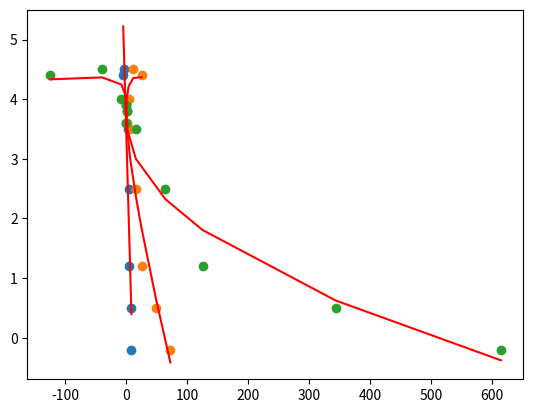

Recreate this plot in Python.
#%%
import numpy as np
import math
import matplotlib.pyplot as plt

def validmegpp(l,b):
    if len(l)!=len(l[0]): #verificam daca matricea e patratica.Din len(l)=nr de linii, len(l[0]) returneaza nr de coloane
        return 0
    if b.ndim!=1: # verificam ca matricea b sa fie doar o coloana
        return 0
    if len(l)!=b.size: # verificam compatibilitatea adica nr de linii din L sa fie egal cu coloanele din b
        return 0
   
    if abs(np.linalg.det(l))<(1e-14)**108: # functie predefinita sa calculam determinatu matricii b
        return 0
    return 1


def valid(l,b):# verificam conditiile metodei ascendente
    
    if len(l)!=len(l[0]): #verificam daca matricea e patratica.Din len(l)=nr de linii, len(l[0]) returneaza nr de coloane
        return 0
    
    n=len(l)# daca am ajuns aici matricea e patratica deci in n avem si nr de coloane si nr de linii
    for i in range(0,n):
        for j in range(0,n):# parcurgem matricea
            if j<i and abs(l[i][j])<(1e-14)**100: # ca matricea sa fie inferior triunghiulara trb sa fie totul 0 deasupra diagonalei principale
                return 0
            
            
    if b.ndim!=1: # verificam ca matricea b sa fie doar o coloana
        return 0
    if len(l)!=b.size: # verificam compatibilitatea adica nr de linii din L sa fie egal cu coloanele din b
       return 0
   
    if abs(np.linalg.det(l))<(1e-14)**104: # functie predefinita sa calculam determinatu matricii b
        return 0
    return 1

def msd(a,b):
    if valid(a,b)==1:#verificam compatibilitatea
        n=len(a)
        x=[0]*n#initializam vectorul in care retinem solutiile, va avea aceeasi dimensiune cu n(numrul de linii sau coloane)
        for i in range(n-1,-1,-1):
            for j in range(i,n):
                b[i]-=a[i][j]*x[j]
            x[i]=b[i]/a[i][i]
        X=np.array(x)
        return x
        
    else:
        print("Sistem incompatibil")

def megpp(a,b):##algoritmul de megpp prezentat
    if validmegpp(a,b)==1:##verificam compatibilitatea
        n=len(a)#matricea fiind patratica n e si nr de linii si de coloane
        for k in range(0,n-1):
            max=0
            for i in range(k,n):
                if max<abs(a[i][k]):
                    max=abs(a[i][k])
                    l=i
            a[[l, k]] = a[[k, l]]
            b[[l, k]] = b[[k, l]]
            for i in range(k+1,n):
                m=a[i][k]/a[k][k]
                b[i]=b[i]-m*b[k]
                for j in range(k+1,n):
                    a[i][j]=a[i][j]-m*a[k][j]
                a[i][k]=0        
        return msd(a,b)##dupa ce am transformat matricea in una superior triunghiulara aplica metoda substitutiei descendente
    else:
        print("Nu se poate aplica megpp")
        
  
a=np.array([-5.,-3.4,-2.,-0.8,0,1.2,2.5,4.,5.,7.,8.5])
a1=np.ones(len(a))
a=np.vstack((a,a1))
a=a.T
t=np.transpose(a)
q=np.identity(len(a))
alfa=np.max(a)
alfa=alfa*1000
q=alfa*q
z=np.zeros((len(a[0]),len(a[0])))
l1=np.concatenate((q,a),axis=1)
l2=np.concatenate((t,z),axis=1)
L=np.concatenate((l1,l2),axis=0)
b=np.array([4.4,4.5,4.,3.6,3.9,3.8,3.5,2.5,1.2,0.5,-0.2])
o=np.zeros(len(a[0]))
b1=np.concatenate((b,o),axis=0)
sol=megpp(L,b1)
for i in range(0,len(a)-len(a[0])):
    sol[i]=sol[i]*alfa
plt.scatter(a.T[0], b)
plt.plot(a.T[0],a@sol[-len(a[0]):],"r")
plt.show()

###c si d
b=a.T[0]**2
a=np.vstack((b,a.T))
a=a.T
print(a)
t=np.transpose(a)
q=np.identity(len(a))
alfa=np.max(a)
alfa=alfa*1000
q=alfa*q
z=np.zeros((len(a[0]),len(a[0])))
l1=np.concatenate((q,a),axis=1)
l2=np.concatenate((t,z),axis=1)
L=np.concatenate((l1,l2),axis=0)
b=np.array([4.4,4.5,4.,3.6,3.9,3.8,3.5,2.5,1.2,0.5,-0.2])
o=np.zeros(len(a[0]))
b1=np.concatenate((b,o),axis=0)
sol=megpp(L,b1)
for i in range(0,len(a)-len(a[0])):
    sol[i]=sol[i]*alfa
print(a)
plt.scatter(a.T[0], b)
plt.plot(a.T[0],a@sol[-len(a[0]):],"r")
plt.show()

###d si e

b=a.T[1]**3
print(a.T[1])
a=np.vstack((b,a.T))
a=a.T
print(a)
t=np.transpose(a)
q=np.identity(len(a))
alfa=np.max(a)
alfa=alfa*1000
q=alfa*q
z=np.zeros((len(a[0]),len(a[0])))
l1=np.concatenate((q,a),axis=1)
l2=np.concatenate((t,z),axis=1)
L=np.concatenate((l1,l2),axis=0)
b=np.array([4.4,4.5,4.,3.6,3.9,3.8,3.5,2.5,1.2,0.5,-0.2])
o=np.zeros(len(a[0]))
b1=np.concatenate((b,o),axis=0)
sol=megpp(L,b1)
for i in range(0,len(a)-len(a[0])):
    sol[i]=sol[i]*alfa
print(a)
plt.scatter(a.T[0], b)
plt.plot(a.T[0],a@sol[-len(a[0]):],"r")
plt.show()
